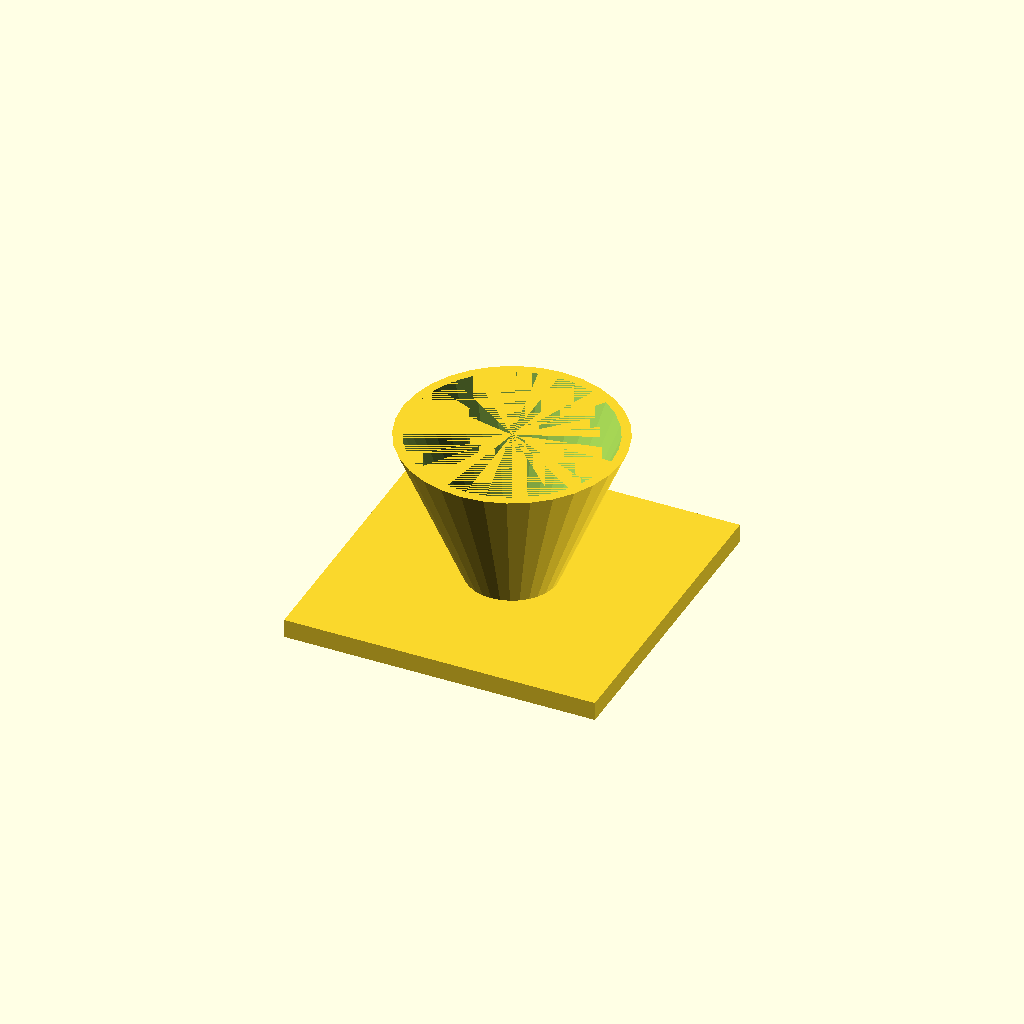
Cell 1: the model at its default parameters.
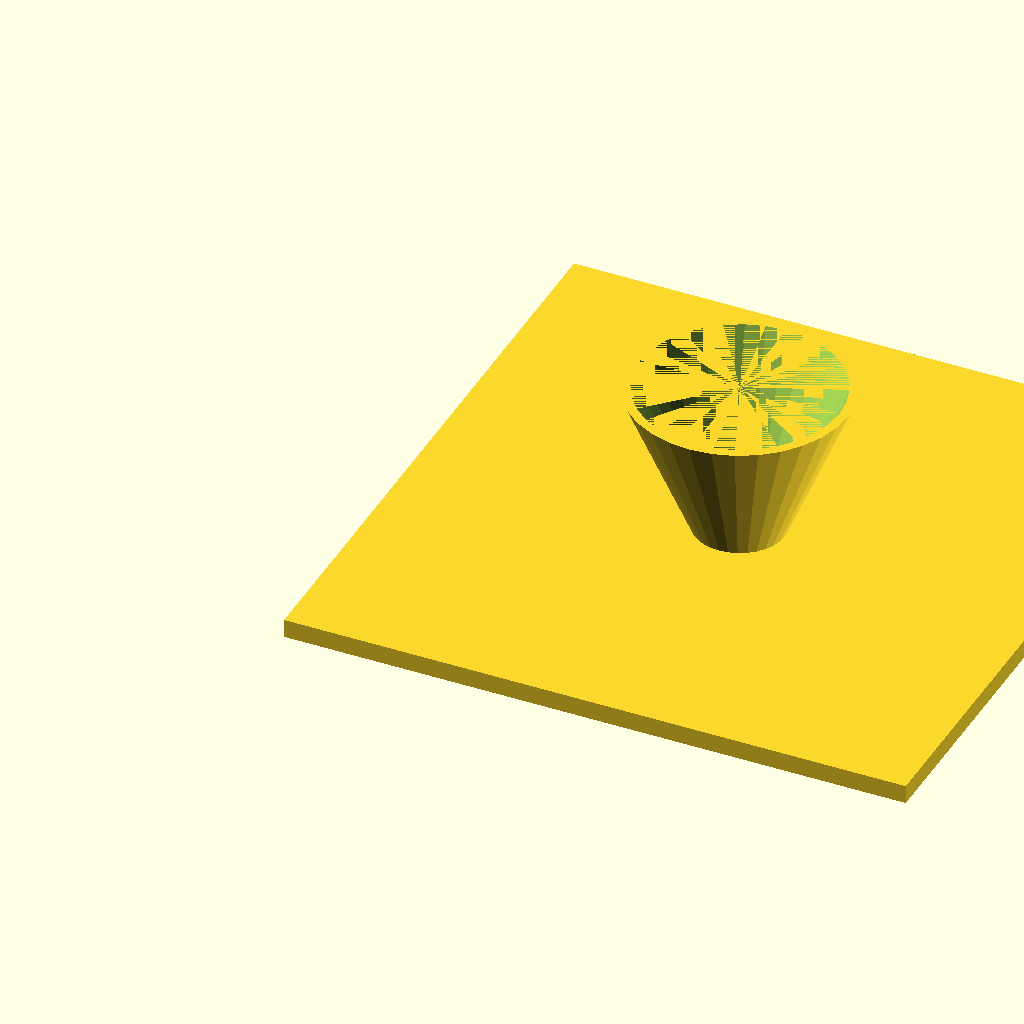
Cell 2 — fl set to 200, the other parameters unchanged.
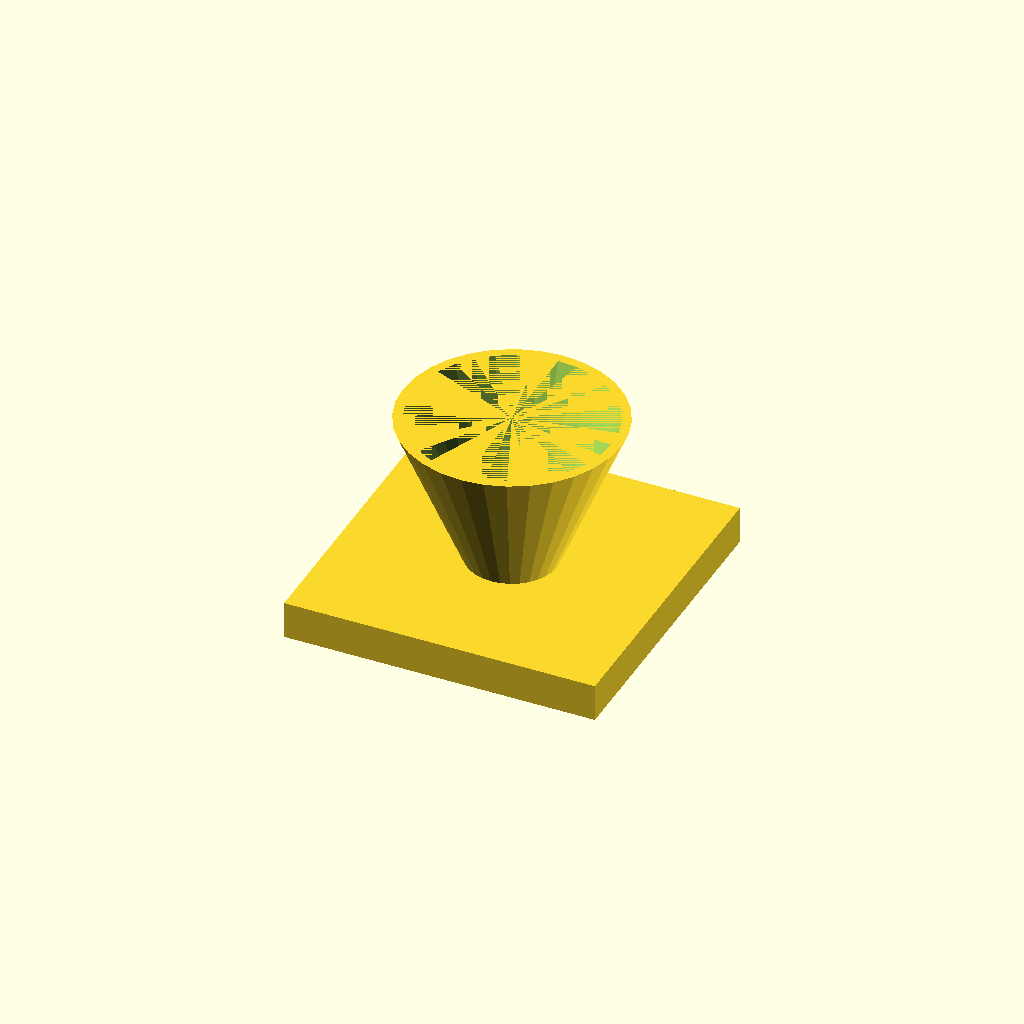
Cell 3 — fl_t set to 12, the other parameters unchanged.
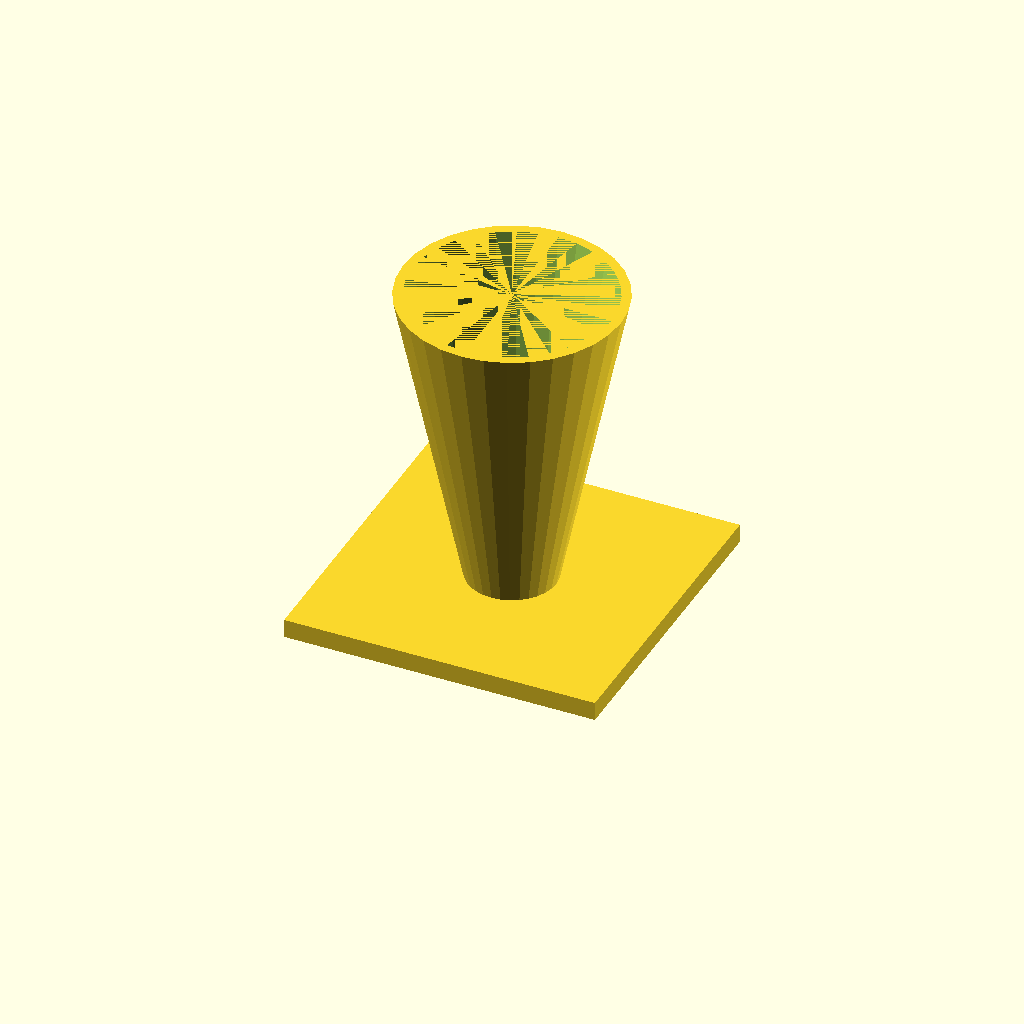
Cell 4: cone_h = 100 (everything else at default).
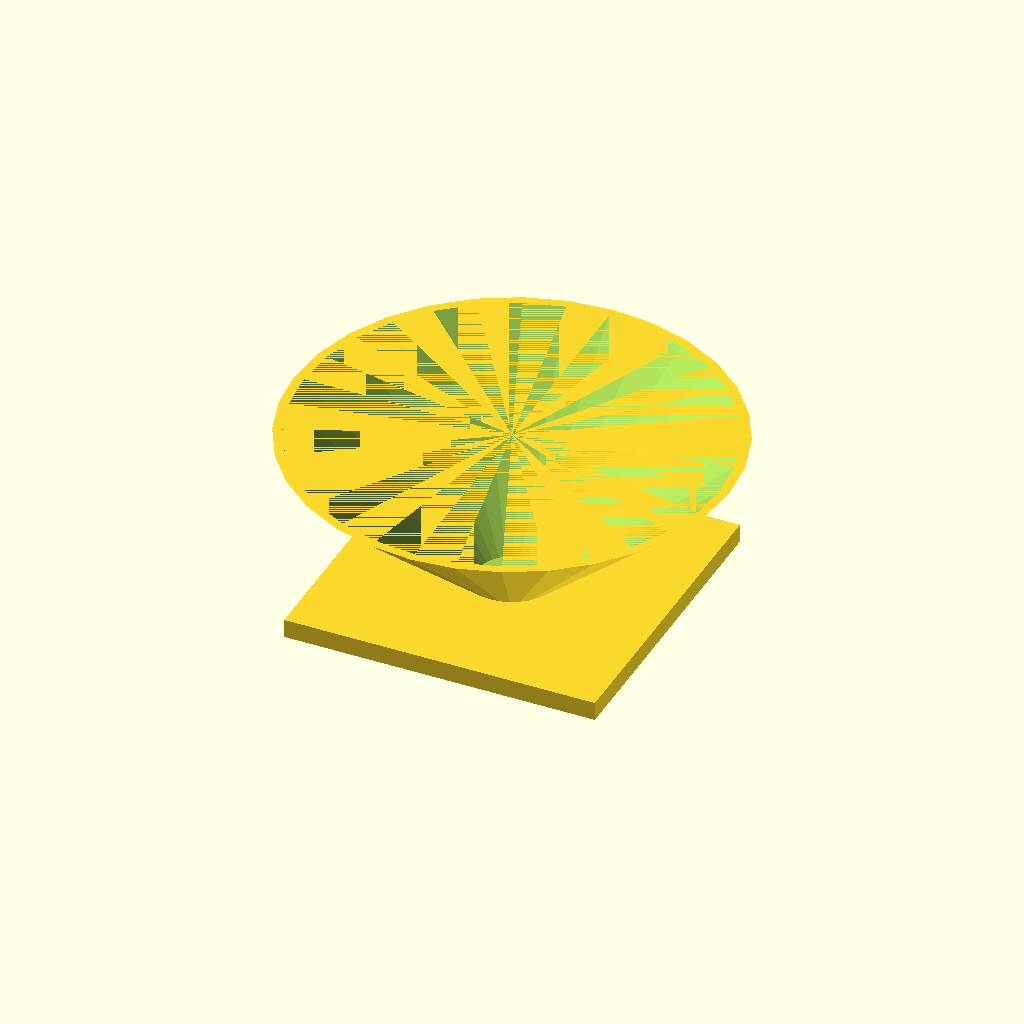
Cell 5 — top_d set to 140, the other parameters unchanged.
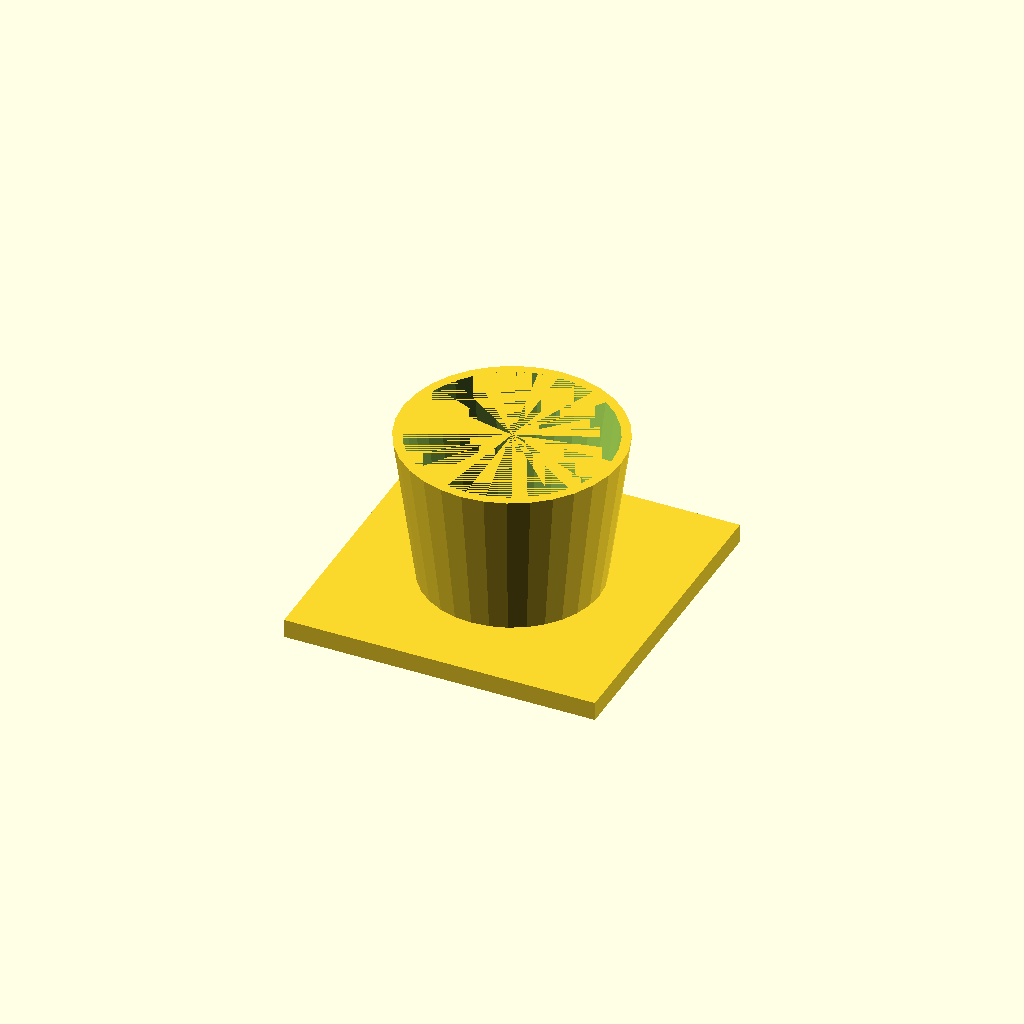
Cell 6 — bot_d set to 56, the other parameters unchanged.
All cells are drawn from one camera (rotation 55°, 0°, 25°, orthographic, colour scheme Cornfield), so only the parameter changes between them.
The OpenSCAD source (optional_data/data/solid3/hopper/part_0127.scad):
$fn = 32;

// ----------------------------------------------------------------------
// Hopper: funnel with square flange
// ----------------------------------------------------------------------

// --- parameters (mm) ---
fl = 100;                 // flange side, X and Y
fl_t = 6;                 // flange thickness
cone_h = 50;              // cone height above the flange
top_d = 70;               // cone mouth diameter
bot_d = 28;               // cone spout diameter
wall = 3;                 // cone wall thickness
fit_tol = 0.05;           // tolerance for press fits, mm
free_tol = 0.2;           // tolerance for clearance fits, mm

bore_d = bot_d - 2 * wall;  // spout bore diameter
total_h = fl_t + cone_h - 1;  // overall height

difference() {
  union() {
    cube([fl, fl, fl_t]);
    translate([fl / 2, fl / 2, fl_t - 1])
      cylinder(h = cone_h, d1 = bot_d, d2 = top_d);
  }
  translate([fl / 2, fl / 2, fl_t - 2])
    cylinder(h = cone_h + 1, d1 = bore_d, d2 = top_d - 2 * wall);
}
Parameter table extracted from the source (name, type, default, range or options):
fl: number, default 100
fl_t: number, default 6
cone_h: number, default 50
top_d: number, default 70
bot_d: number, default 28
wall: number, default 3
fit_tol: number, default 0.05
free_tol: number, default 0.2
